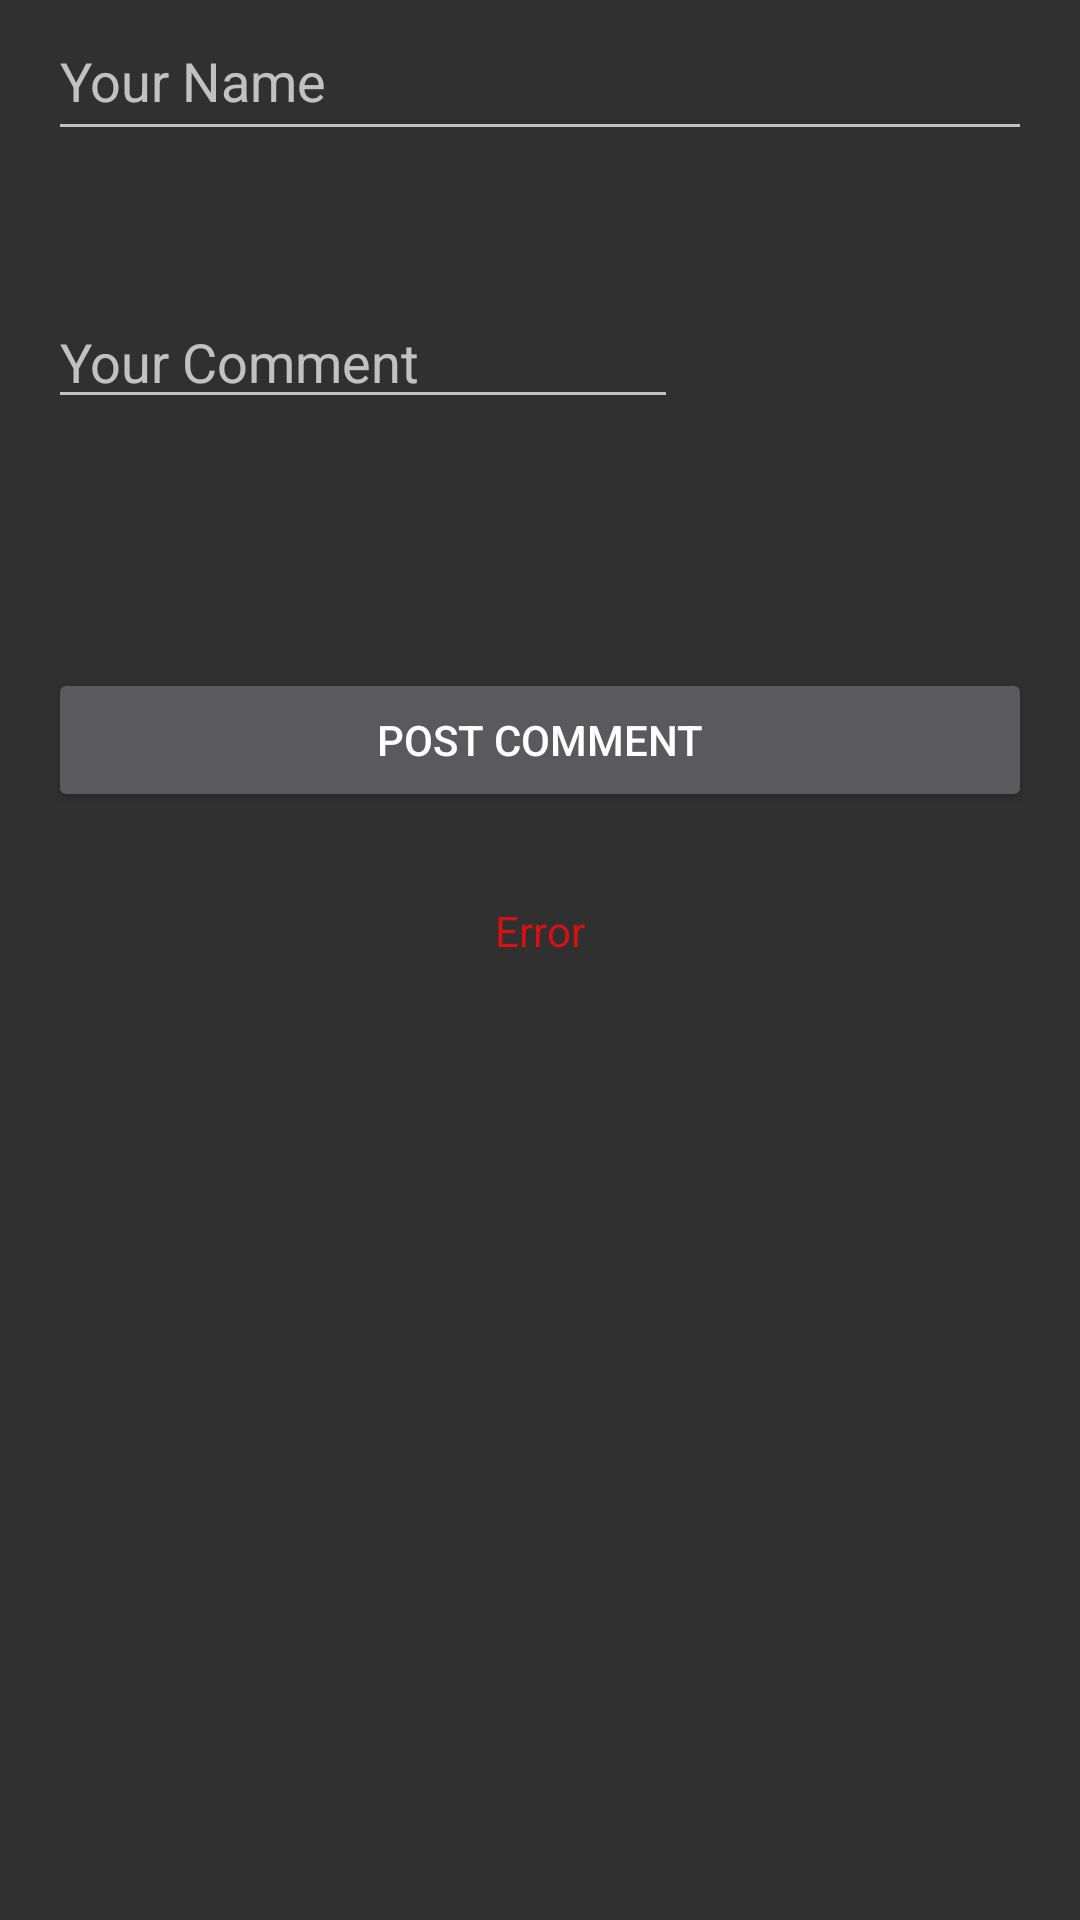

This screen was rendered from an Android layout file. Write that file and the resources it references.
<!-- AndroidManifest.xml: application theme Theme.CS310News -->
<!-- res/layout/activity_post_comment.xml -->
<?xml version="1.0" encoding="utf-8"?>
<androidx.constraintlayout.widget.ConstraintLayout xmlns:android="http://schemas.android.com/apk/res/android"
    xmlns:app="http://schemas.android.com/apk/res-auto"
    xmlns:tools="http://schemas.android.com/tools"
    android:layout_width="match_parent"
    android:layout_height="match_parent"
    tools:context=".PostCommentActivity">


    <Button
        android:id="@+id/buttonComment"
        android:layout_width="0dp"
        android:layout_height="wrap_content"
        android:layout_marginStart="16dp"
        android:layout_marginTop="16dp"

        android:layout_marginEnd="16dp"
        android:layout_marginBottom="30dp"
        android:text="POST COMMENT"
        app:layout_constraintBottom_toTopOf="@+id/ErrorText"
        app:layout_constraintEnd_toEndOf="parent"
        app:layout_constraintHorizontal_bias="0.0"
        app:layout_constraintStart_toStartOf="parent"
        app:layout_constraintTop_toBottomOf="@+id/editTextTextMultiLine" />

    <EditText
        android:id="@+id/editTextTextPersonName"
        android:layout_width="0dp"
        android:layout_height="50dp"
        android:layout_marginStart="16dp"
        android:layout_marginTop="100dp"
        android:layout_marginEnd="16dp"
        android:layout_marginBottom="16dp"
        android:ems="10"
        android:hint="Your Name"
        android:inputType="textPersonName"
        app:layout_constraintBottom_toTopOf="@+id/editTextTextMultiLine"
        app:layout_constraintEnd_toEndOf="parent"
        app:layout_constraintHorizontal_bias="0.0"
        app:layout_constraintStart_toStartOf="parent"
        app:layout_constraintTop_toTopOf="parent" />

    <TextView
        android:id="@+id/ErrorText"
        android:layout_width="wrap_content"
        android:layout_height="wrap_content"
        android:layout_marginStart="16dp"
        android:layout_marginEnd="16dp"
        android:layout_marginBottom="420dp"
        android:text="Error"
        android:textColor="#D51111"
        app:layout_constraintBottom_toBottomOf="parent"
        app:layout_constraintEnd_toEndOf="parent"
        app:layout_constraintStart_toStartOf="parent"
        app:layout_constraintTop_toBottomOf="@+id/buttonComment"
        app:layout_constraintVertical_bias="0.666" />

    <EditText
        android:id="@+id/editTextTextMultiLine"
        android:layout_width="wrap_content"
        android:layout_height="wrap_content"
        android:layout_marginStart="16dp"
        android:layout_marginTop="32dp"
        android:layout_marginEnd="16dp"
        android:layout_marginBottom="67dp"
        android:ems="10"
        android:gravity="start|top"
        android:hint="Your Comment"
        android:inputType="textMultiLine"
        app:layout_constraintBottom_toTopOf="@+id/buttonComment"
        app:layout_constraintEnd_toEndOf="parent"
        app:layout_constraintHorizontal_bias="0.0"
        app:layout_constraintStart_toStartOf="parent"
        app:layout_constraintTop_toBottomOf="@+id/editTextTextPersonName" />

</androidx.constraintlayout.widget.ConstraintLayout>
<!-- resources referenced by this layout -->
<resources>
  <style name="Theme.CS310News" parent="Theme.AppCompat">
          
          <item name="colorPrimary">@color/cardview_dark_background</item>
          <item name="colorPrimaryVariant">@color/cardview_dark_background</item>
          <item name="colorOnPrimary">@color/white</item>
          
          <item name="colorSecondary">@color/teal_200</item>
          <item name="colorSecondaryVariant">@color/teal_700</item>
          <item name="colorOnSecondary">@color/black</item>
          
          <item name="android:statusBarColor" tools:targetApi="21">?attr/colorPrimaryVariant</item>
          
      </style>
  <!-- not gathered from this repository: default colours our renderer supplied (Android Studio template values) -->
  <color name="teal_200">#FF03DAC5</color>
  <color name="teal_700">#FF018786</color>
  <color name="black">#FF000000</color>
  <color name="white">#FFFFFFFF</color>
</resources>
